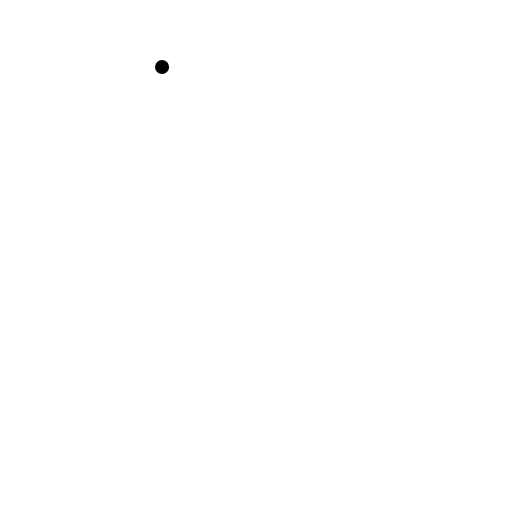
t = 0.00 s
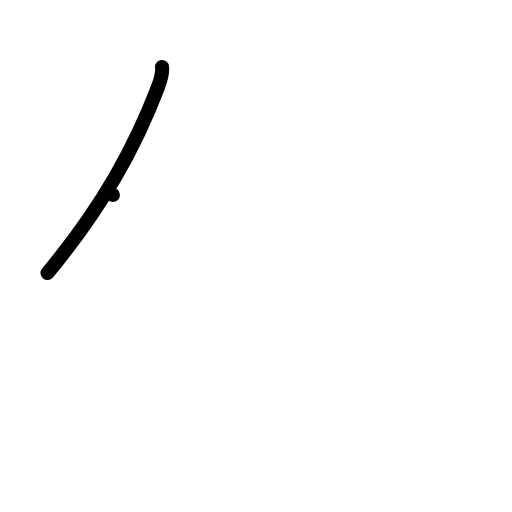
t = 1.00 s
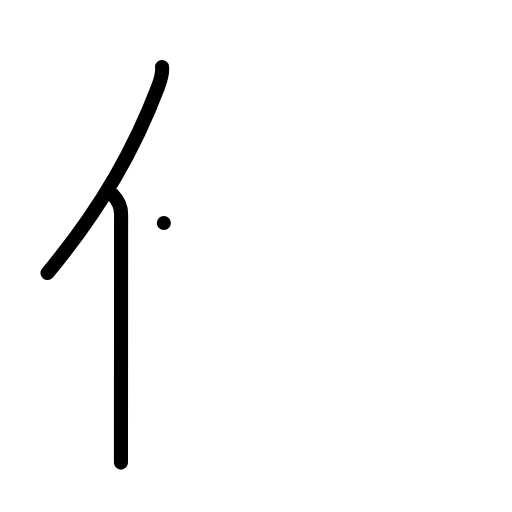
t = 2.00 s
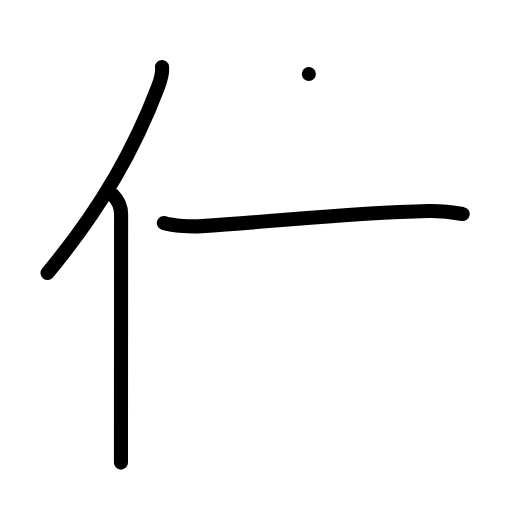
t = 3.00 s
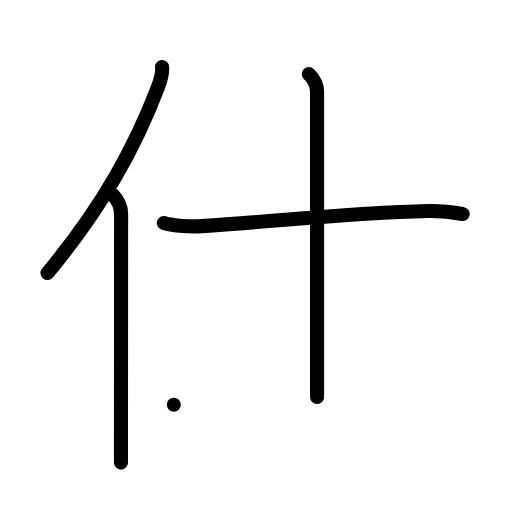
t = 4.00 s
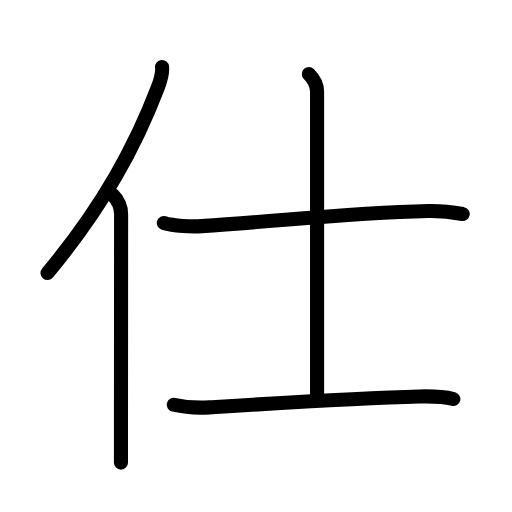
t = 5.00 s

The animated SVG that drew these frames (rendered in a browser with its animation timeline set to each time). Animation: 17 SMIL elements (animate=17); one cycle of 5.00 s.

<?xml version="1.0" encoding="UTF-8"?>
<!--
AniKanjiVG is licensed by CC-BY-SA Paul C. Sommerhoff (https://bitbucket.org/sommerhoff/anikanjivg).
AniKanjiVG uses KanjiVG which is licensed by CC-BY-SA Ulrich Apel (http://kanjivg.tagaini.net).
See also http://creativecommons.org/licenses/by-sa/3.0/
-->
<svg xmlns:kvg='http://kanjivg.tagaini.net' xmlns='http://www.w3.org/2000/svg' width='109' height='109' viewBox='0 0 109 109' style='fill:none;stroke:#000000;stroke-width:3;stroke-linecap:round;stroke-linejoin:round;' id="kvg:kanji_04ed5"><g id="kvg:04ed5" kvg:element="仕"><g id="kvg:04ed5-g1" kvg:element="亻" kvg:variant="true" kvg:original="人" kvg:position="left" kvg:radical="general"><path id="kvg:04ed5-s1" kvg:type="㇒" d="M34.5,14.25c0.13,1.25-0.16,2.46-0.89,4.35C28.88,31,22.05,43.75,10.12,58.12"><animate attributeName="d" begin="0.0s" dur="0.5s" from="M34.5,14.25C34.5,14.25,34.5,14.25,34.5,14.25" to="M34.5,14.25c0.13,1.25-0.16,2.46-0.89,4.35" />
<animate attributeName="d" begin="0.5s" dur="0.5s" from="M34.5,14.25c0.13,1.25-0.16,2.46-0.89,4.35c0,0,0,0,0,0,0" to="M34.5,14.25c0.13,1.25-0.16,2.46-0.89,4.35C28.88,31,22.05,43.75,10.12,58.12" />
</path>
<path id="kvg:04ed5-s2" kvg:type="㇑" d="M24.03,41.5c0.92,0.92,1.75,2.38,1.75,4.12c0,9.46-0.02,33.3-0.03,46.12c0,2.92,0,5.27,0,6.75"><animate attributeName="d" begin="1.0s" dur="0.3333333333333333s" from="M24.03,41.5C24.03,41.5,24.03,41.5,24.03,41.5" to="M24.03,41.5c0.92,0.92,1.75,2.38,1.75,4.12" />
<animate attributeName="d" begin="1.3333333333333333s" dur="0.3333333333333333s" from="M24.03,41.5c0.92,0.92,1.75,2.38,1.75,4.12c0,0,0,0,0,0,0" to="M24.03,41.5c0.92,0.92,1.75,2.38,1.75,4.12c0,9.46-0.02,33.3-0.03,46.12" />
<animate attributeName="d" begin="1.6666666666666665s" dur="0.3333333333333333s" from="M24.03,41.5c0.92,0.92,1.75,2.38,1.75,4.12c0,9.46-0.02,33.3-0.03,46.12c0,0,0,0,0,0,0" to="M24.03,41.5c0.92,0.92,1.75,2.38,1.75,4.12c0,9.46-0.02,33.3-0.03,46.12c0,2.92,0,5.27,0,6.75" />
<animate attributeName="d" begin="0s" dur="1.0s" from="M-100,-100" to="M-100,-100" />
</path>
</g>
<g id="kvg:04ed5-g2" kvg:element="士" kvg:position="right" kvg:phon="士"><path id="kvg:04ed5-s3" kvg:type="㇐" d="M34.88,47.47c2.1,0.67,5.94,0.8,8.04,0.67c18.7-1.25,31.09-2.8,48.25-3.22c3.49-0.08,5.59,0.32,7.34,0.65"><animate attributeName="d" begin="2.0s" dur="0.3333333333333333s" from="M34.88,47.47C34.88,47.47,34.88,47.47,34.88,47.47" to="M34.88,47.47c2.1,0.67,5.94,0.8,8.04,0.67" />
<animate attributeName="d" begin="2.3333333333333335s" dur="0.3333333333333333s" from="M34.88,47.47c2.1,0.67,5.94,0.8,8.04,0.67c0,0,0,0,0,0,0" to="M34.88,47.47c2.1,0.67,5.94,0.8,8.04,0.67c18.7-1.25,31.09-2.8,48.25-3.22" />
<animate attributeName="d" begin="2.6666666666666665s" dur="0.3333333333333333s" from="M34.88,47.47c2.1,0.67,5.94,0.8,8.04,0.67c18.7-1.25,31.09-2.8,48.25-3.22c0,0,0,0,0,0,0" to="M34.88,47.47c2.1,0.67,5.94,0.8,8.04,0.67c18.7-1.25,31.09-2.8,48.25-3.22c3.49-0.08,5.59,0.32,7.34,0.65" />
<animate attributeName="d" begin="0s" dur="2.0s" from="M-100,-100" to="M-100,-100" />
</path>
<path id="kvg:04ed5-s4" kvg:type="㇑a" d="M65.75,15.75c1.19,1.19,1.75,2.38,1.75,3.75c0,5.5,0,57.75,0,65"><animate attributeName="d" begin="3.0s" dur="0.5s" from="M65.75,15.75C65.75,15.75,65.75,15.75,65.75,15.75" to="M65.75,15.75c1.19,1.19,1.75,2.38,1.75,3.75" />
<animate attributeName="d" begin="3.5s" dur="0.5s" from="M65.75,15.75c1.19,1.19,1.75,2.38,1.75,3.75c0,0,0,0,0,0,0" to="M65.75,15.75c1.19,1.19,1.75,2.38,1.75,3.75c0,5.5,0,57.75,0,65" />
<animate attributeName="d" begin="0s" dur="3.0s" from="M-100,-100" to="M-100,-100" />
</path>
<path id="kvg:04ed5-s5" kvg:type="㇐" d="M37,86.17c3.05,0.71,5.58,0.68,7.56,0.56c13.82-0.86,31.07-1.98,44.74-2.32c3.29-0.08,5.56,0.13,7.21,0.54"><animate attributeName="d" begin="4.0s" dur="0.3333333333333333s" from="M37,86.17C37,86.17,37,86.17,37,86.17" to="M37,86.17c3.05,0.71,5.58,0.68,7.56,0.56" />
<animate attributeName="d" begin="4.333333333333333s" dur="0.3333333333333333s" from="M37,86.17c3.05,0.71,5.58,0.68,7.56,0.56c0,0,0,0,0,0,0" to="M37,86.17c3.05,0.71,5.58,0.68,7.56,0.56c13.82-0.86,31.07-1.98,44.74-2.32" />
<animate attributeName="d" begin="4.666666666666667s" dur="0.3333333333333333s" from="M37,86.17c3.05,0.71,5.58,0.68,7.56,0.56c13.82-0.86,31.07-1.98,44.74-2.32c0,0,0,0,0,0,0" to="M37,86.17c3.05,0.71,5.58,0.68,7.56,0.56c13.82-0.86,31.07-1.98,44.74-2.32c3.29-0.08,5.56,0.13,7.21,0.54" />
<animate attributeName="d" begin="0s" dur="4.0s" from="M-100,-100" to="M-100,-100" />
</path>
</g>
</g>
</svg>
